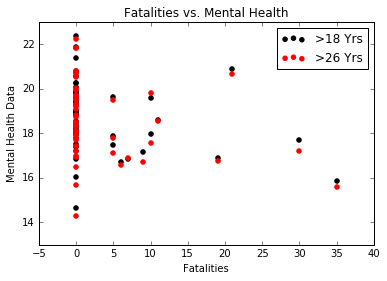

Data behind this chart, as committed beside it:
Year, 2009, 2009, 2009, 2014, 2014, 2014, 2011, 2011, 2011, 2012, 2012, 2012, 2013, 2013, 2013
Stats, 18 or Older Estimate, 18-25 Estimate, 26 or Older Estimate, 18 or Older Estimate, 18-25 Estimate, 26 or Older Estimate, 18 or Older Estimate, 18-25 Estimate, 26 or Older Estimate, 18 or Older Estimate, 18-25 Estimate, 26 or Older Estimate, 18 or Older Estimate, 18-25 Estimate, 26 or Older Estimate
Alabama, 17.44, 16.53, 17.59, 19.51, 18.09, 19.75, 21.72, 19.26, 22.15, 19.34, 19.44, 19.32, 19.35, 18.34, 19.52
Alaska, 16.72, 15.79, 16.90, 18.12, 20.33, 17.70, 19.23, 21.75, 18.77, 18.94, 22.34, 18.30, 18.63, 20.23, 18.33
Arizona, 17.15, 18.31, 16.95, 18.59, 18.76, 18.56, 19.76, 21.50, 19.46, 18.83, 20.71, 18.50, 18.34, 19.08, 18.21
Arkansas, 19.60, 19.89, 19.55, 20.00, 19.99, 20.00, 20.63, 18.76, 20.94, 19.81, 18.57, 20.03, 20.46, 18.67, 20.76
California, 17.44, 18.49, 17.23, 18.14, 19.75, 17.85, 16.34, 18.20, 15.99, 17.68, 20.27, 17.19, 18.54, 21.01, 18.08
Colorado, 18.95, 17.74, 19.15, 17.87, 21.24, 17.31, 17.58, 20.87, 17.02, 18.12, 20.10, 17.79, 17.19, 19.06, 16.87
Connecticut, 17.87, 19.35, 17.64, 16.44, 18.01, 16.19, 16.58, 18.05, 16.36, 16.71, 17.63, 16.57, 17.26, 18.30, 17.10
Delaware, 17.75, 18.41, 17.64, 19.06, 19.94, 18.92, 18.19, 19.83, 17.91, 18.26, 19.47, 18.06, 18.38, 19.92, 18.12
District of Columbia, 17.99, 17.44, 18.12, 19.32, 17.76, 19.66, 19.28, 18.91, 19.38, 19.44, 18.60, 19.65, 20.00, 16.75, 20.72
Florida, 16.99, 16.69, 17.03, 16.03, 17.33, 15.84, 16.15, 17.48, 15.95, 16.87, 17.66, 16.74, 16.91, 17.02, 16.89
Georgia, 16.50, 16.16, 16.56, 18.57, 18.55, 18.58, 17.10, 17.20, 17.09, 18.99, 17.63, 19.24, 18.80, 16.93, 19.14
Hawaii, 17.52, 19.54, 17.20, 17.04, 20.75, 16.45, 17.18, 19.23, 16.86, 17.48, 19.84, 17.12, 18.14, 20.72, 17.73
Idaho, 19.51, 19.37, 19.54, 20.81, 22.19, 20.57, 22.78, 20.65, 23.17, 20.58, 19.55, 20.77, 19.97, 20.60, 19.86
Illinois, 16.68, 17.19, 16.59, 16.37, 18.94, 15.94, 16.05, 17.79, 15.76, 15.86, 17.32, 15.61, 16.68, 18.56, 16.36
Indiana, 20.37, 20.62, 20.33, 20.25, 22.52, 19.85, 19.49, 20.55, 19.30, 19.87, 21.09, 19.65, 19.59, 20.44, 19.44
Iowa, 17.23, 18.24, 17.05, 16.83, 18.49, 16.53, 18.84, 18.99, 18.81, 18.40, 20.19, 18.09, 18.03, 19.82, 17.71
Kansas, 17.24, 17.89, 17.13, 17.56, 17.56, 17.57, 17.36, 18.15, 17.21, 18.20, 18.75, 18.10, 17.64, 18.00, 17.57
Kentucky, 19.23, 17.78, 19.46, 20.08, 20.16, 20.07, 19.52, 17.55, 19.84, 19.47, 18.99, 19.55, 19.68, 20.73, 19.51
Louisiana, 17.46, 16.81, 17.59, 19.83, 17.92, 20.17, 18.57, 17.23, 18.82, 19.28, 17.86, 19.55, 20.08, 18.04, 20.45
Maine, 19.25, 19.59, 19.20, 20.55, 21.88, 20.36, 17.01, 20.37, 16.54, 20.05, 20.81, 19.93, 21.36, 20.64, 21.46
Maryland, 16.86, 17.72, 16.72, 16.30, 19.72, 15.75, 17.51, 18.09, 17.41, 17.93, 18.11, 17.90, 16.55, 18.51, 16.23
Massachusetts, 18.01, 18.31, 17.95, 20.11, 21.53, 19.87, 17.86, 18.90, 17.68, 17.38, 19.72, 16.97, 19.34, 21.72, 18.92
Michigan, 18.63, 19.81, 18.43, 19.05, 21.95, 18.55, 19.73, 19.46, 19.78, 19.81, 20.43, 19.70, 20.05, 21.01, 19.89
Minnesota, 18.94, 19.72, 18.81, 19.65, 21.27, 19.39, 17.32, 19.60, 16.94, 17.18, 20.13, 16.69, 17.95, 19.78, 17.66
Mississippi, 16.95, 17.28, 16.89, 19.29, 16.29, 19.84, 19.52, 17.14, 19.95, 20.27, 17.87, 20.71, 19.12, 16.43, 19.62
Missouri, 19.11, 21.43, 18.72, 18.95, 20.97, 18.61, 19.38, 18.55, 19.52, 18.99, 18.50, 19.07, 19.07, 18.95, 19.09
Montana, 19.18, 19.20, 19.17, 19.76, 22.06, 19.38, 19.48, 20.29, 19.35, 18.92, 20.10, 18.72, 19.87, 21.82, 19.55
Nebraska, 17.56, 17.25, 17.63, 18.20, 19.52, 17.96, 17.69, 18.65, 17.53, 17.89, 18.52, 17.78, 17.99, 19.17, 17.79
Nevada, 20.59, 20.46, 20.60, 18.52, 20.30, 18.24, 16.48, 17.06, 16.38, 16.05, 18.31, 15.68, 18.38, 20.00, 18.12
New Hampshire, 18.35, 19.88, 18.11, 20.86, 26.49, 19.98, 19.19, 19.16, 19.19, 18.53, 19.78, 18.34, 18.64, 21.34, 18.21
New Jersey, 17.65, 18.52, 17.51, 16.27, 20.53, 15.62, 16.03, 17.35, 15.83, 14.66, 17.05, 14.29, 15.62, 18.85, 15.13
New Mexico, 17.85, 18.04, 17.82, 20.01, 20.45, 19.94, 18.44, 19.33, 18.29, 19.59, 20.27, 19.47, 19.33, 19.90, 19.24
New York, 18.35, 18.27, 18.37, 17.63, 20.79, 17.08, 18.72, 18.74, 18.71, 18.61, 18.93, 18.55, 18.69, 19.13, 18.61
North Carolina, 17.74, 16.43, 17.95, 19.33, 18.76, 19.42, 16.42, 15.93, 16.50, 16.84, 16.28, 16.94, 18.47, 17.71, 18.59
North Dakota, 15.46, 15.32, 15.50, 16.12, 19.59, 15.35, 16.83, 19.08, 16.37, 17.21, 20.74, 16.47, 16.35, 19.29, 15.71
Ohio, 18.41, 18.75, 18.36, 20.26, 20.83, 20.17, 20.25, 19.64, 20.35, 19.64, 20.54, 19.50, 19.69, 20.78, 19.50
Oklahoma, 20.33, 20.56, 20.28, 19.05, 18.81, 19.09, 20.26, 18.50, 20.58, 21.88, 20.04, 22.21, 20.48, 20.13, 20.55
Oregon, 19.55, 20.51, 19.40, 22.66, 24.71, 22.34, 20.61, 20.77, 20.59, 20.89, 22.48, 20.64, 22.31, 23.94, 22.05
Pennsylvania, 17.83, 18.55, 17.71, 17.52, 20.61, 17.02, 17.54, 17.85, 17.48, 17.99, 19.84, 17.68, 17.96, 20.87, 17.47
Rhode Island, 23.53, 22.77, 23.67, 21.60, 21.09, 21.70, 18.22, 18.38, 18.19, 18.80, 18.80, 18.81, 20.13, 19.93, 20.17
South Carolina, 16.95, 16.99, 16.94, 17.59, 16.92, 17.70, 18.43, 16.24, 18.80, 19.56, 18.08, 19.81, 18.04, 17.76, 18.09
South Dakota, 16.40, 16.94, 16.31, 16.78, 18.39, 16.49, 17.87, 18.72, 17.72, 17.77, 19.79, 17.42, 17.05, 19.79, 16.57
Tennessee, 19.12, 17.43, 19.38, 20.41, 19.85, 20.50, 21.40, 17.15, 22.09, 20.25, 18.55, 20.53, 20.52, 19.42, 20.70
Texas, 16.47, 16.11, 16.54, 16.88, 17.18, 16.82, 15.68, 16.48, 15.53, 16.86, 16.62, 16.91, 18.11, 17.74, 18.18
Utah, 21.78, 21.53, 21.85, 20.87, 25.92, 19.72, 22.02, 22.42, 21.93, 22.35, 24.67, 21.82, 22.30, 26.90, 21.25
Vermont, 18.66, 19.42, 18.53, 20.46, 21.37, 20.30, 19.11, 20.15, 18.93, 19.39, 20.47, 19.20, 19.74, 22.09, 19.33
Virginia, 16.33, 18.33, 15.99, 18.08, 19.40, 17.86, 17.80, 18.12, 17.75, 17.50, 19.18, 17.21, 17.56, 19.70, 17.20
Washington, 19.85, 20.00, 19.82, 19.76, 22.74, 19.28, 21.54, 20.70, 21.68, 20.77, 21.30, 20.68, 19.85, 21.41, 19.59
West Virginia, 20.00, 21.21, 19.83, 21.15, 20.67, 21.22, 20.52, 17.80, 20.92, 21.38, 18.46, 21.82, 21.73, 19.80, 22.02
Wisconsin, 19.96, 22.43, 19.55, 18.44, 20.05, 18.17, 17.53, 18.20, 17.42, 17.98, 20.44, 17.57, 18.33, 20.53, 17.97
Wyoming, 20.24, 20.38, 20.22, 19.14, 21.23, 18.78, 17.99, 20.24, 17.60, 19.60, 21.23, 19.32, 19.10, 20.29, 18.90
